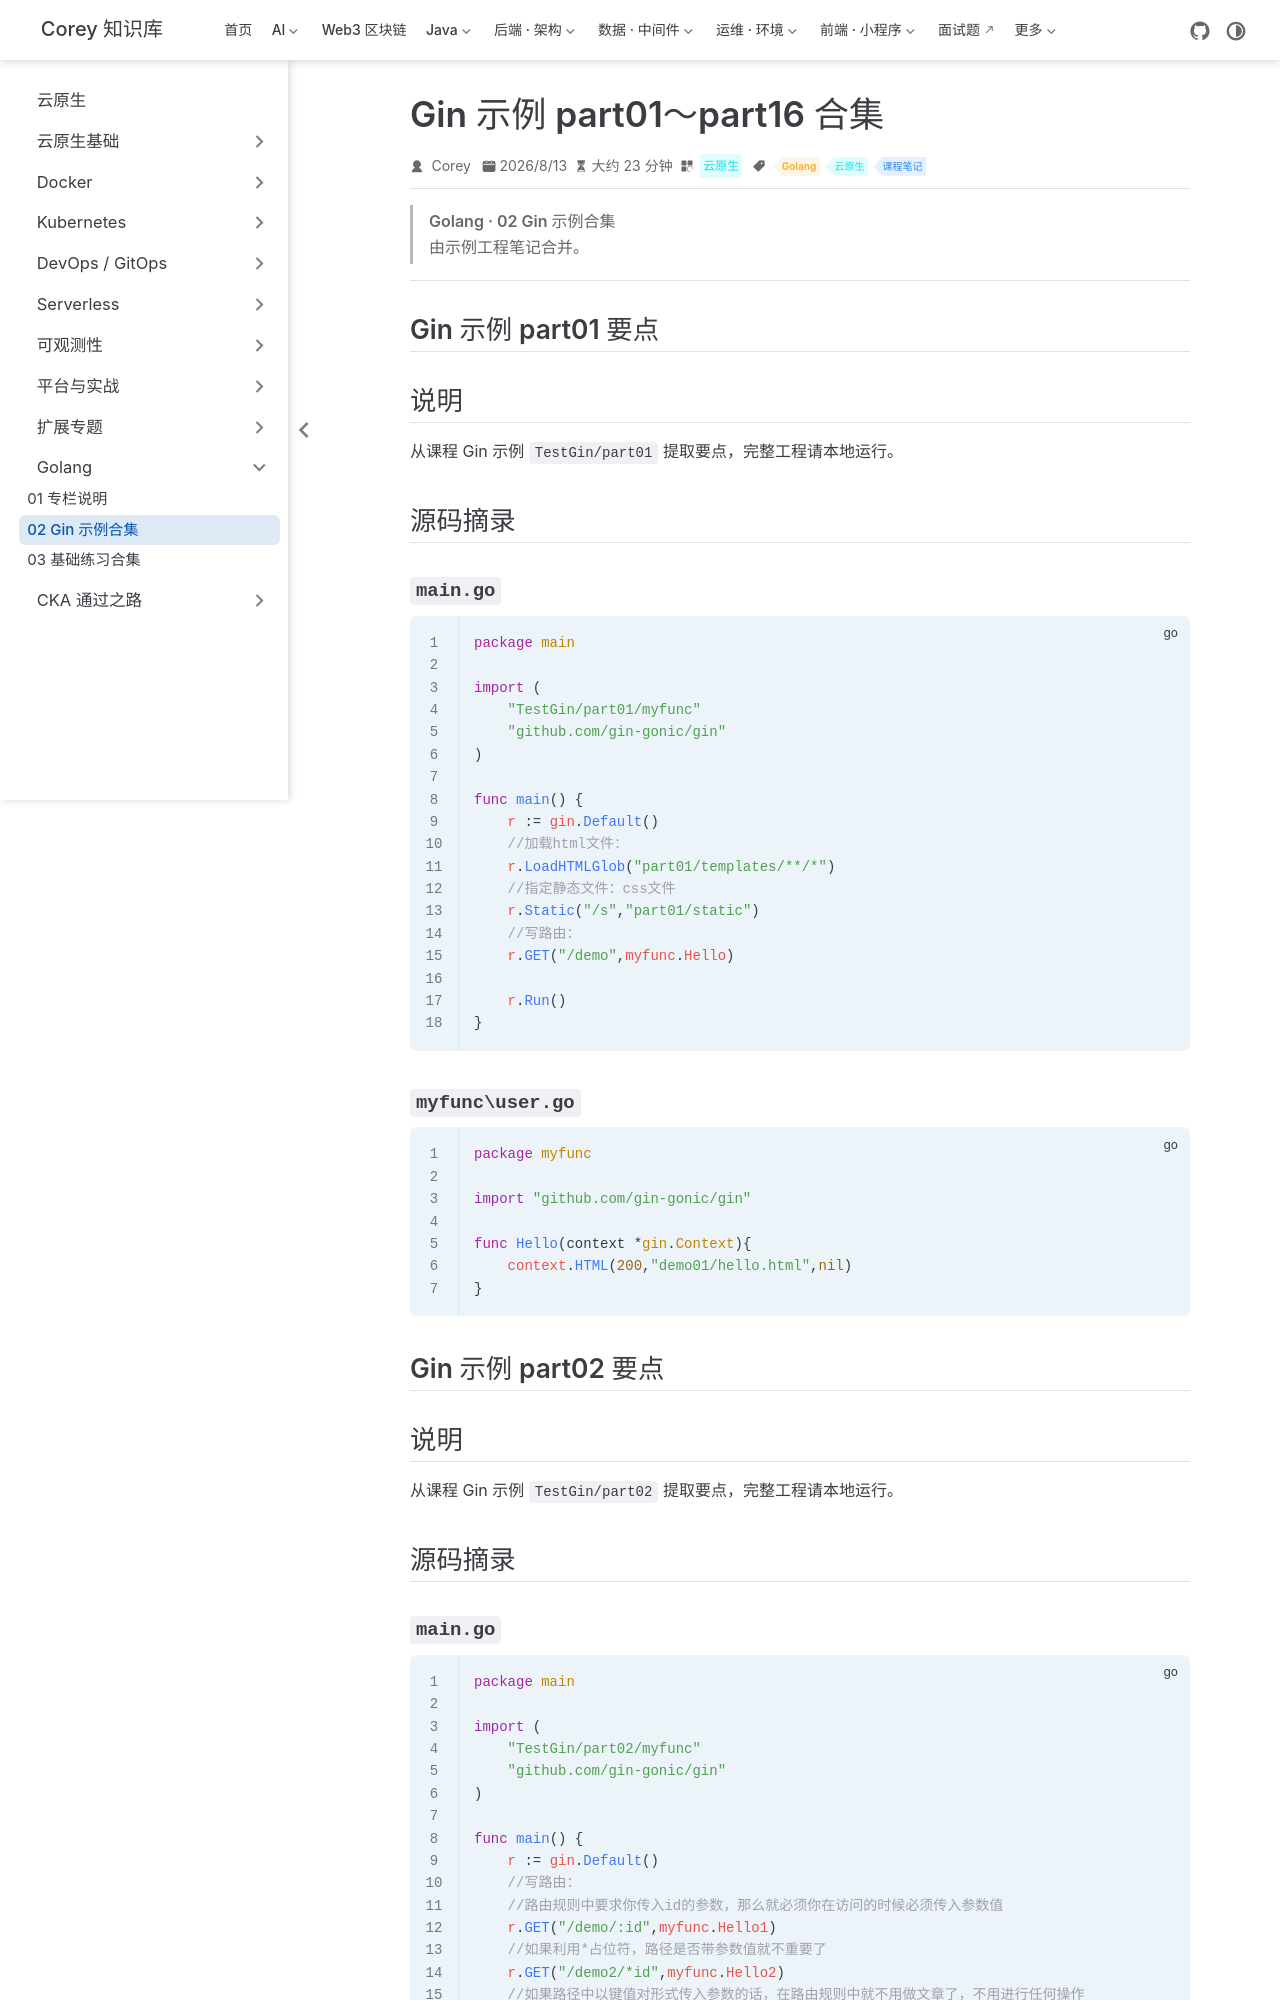

repository: code-corey/code-corey.github.io · page: 云原生/golang/golang-02-gin-parts.html · generator: jekyll

---
title: Gin 示例 part01～part16 合集
sidebarGroup: Golang
shortTitle: 02 Gin 示例合集
order: 2
date: 2026-08-13
category: 云原生
tag:
  - Golang
  - 云原生
  - 课程笔记
description: Gin 示例 part01～part16 合集
---

> **Golang · 02 Gin 示例合集**
>
> 由示例工程笔记合并。

---

## Gin 示例 part01 要点

## 说明

从课程 Gin 示例 `TestGin/part01` 提取要点，完整工程请本地运行。

## 源码摘录

### `main.go`

```go
package main

import (
	"TestGin/part01/myfunc"
	"github.com/gin-gonic/gin"
)

func main() {
	r := gin.Default()
	//加载html文件：
	r.LoadHTMLGlob("part01/templates/**/*")
	//指定静态文件：css文件
	r.Static("/s","part01/static")
	//写路由：
	r.GET("/demo",myfunc.Hello)

	r.Run()
}
```

### `myfunc\user.go`

```go
package myfunc

import "github.com/gin-gonic/gin"

func Hello(context *gin.Context){
	context.HTML(200,"demo01/hello.html",nil)
}
```

## Gin 示例 part02 要点

## 说明

从课程 Gin 示例 `TestGin/part02` 提取要点，完整工程请本地运行。

## 源码摘录

### `main.go`

```go
package main

import (
	"TestGin/part02/myfunc"
	"github.com/gin-gonic/gin"
)

func main() {
	r := gin.Default()
	//写路由：
	//路由规则中要求你传入id的参数，那么就必须你在访问的时候必须传入参数值
	r.GET("/demo/:id",myfunc.Hello1)
	//如果利用*占位符，路径是否带参数值就不重要了
	r.GET("/demo2/*id",myfunc.Hello2)
	//如果路径中以键值对形式传入参数的话，在路由规则中就不用做文章了，不用进行任何操作
	r.GET("/demo3",myfunc.Hello3)
	r.GET("/demo4",myfunc.Hello4)
	r.GET("/demo5",myfunc.Hello5)
	r.GET("/demo6",myfunc.Hello6)
	r.Run()
}
```
